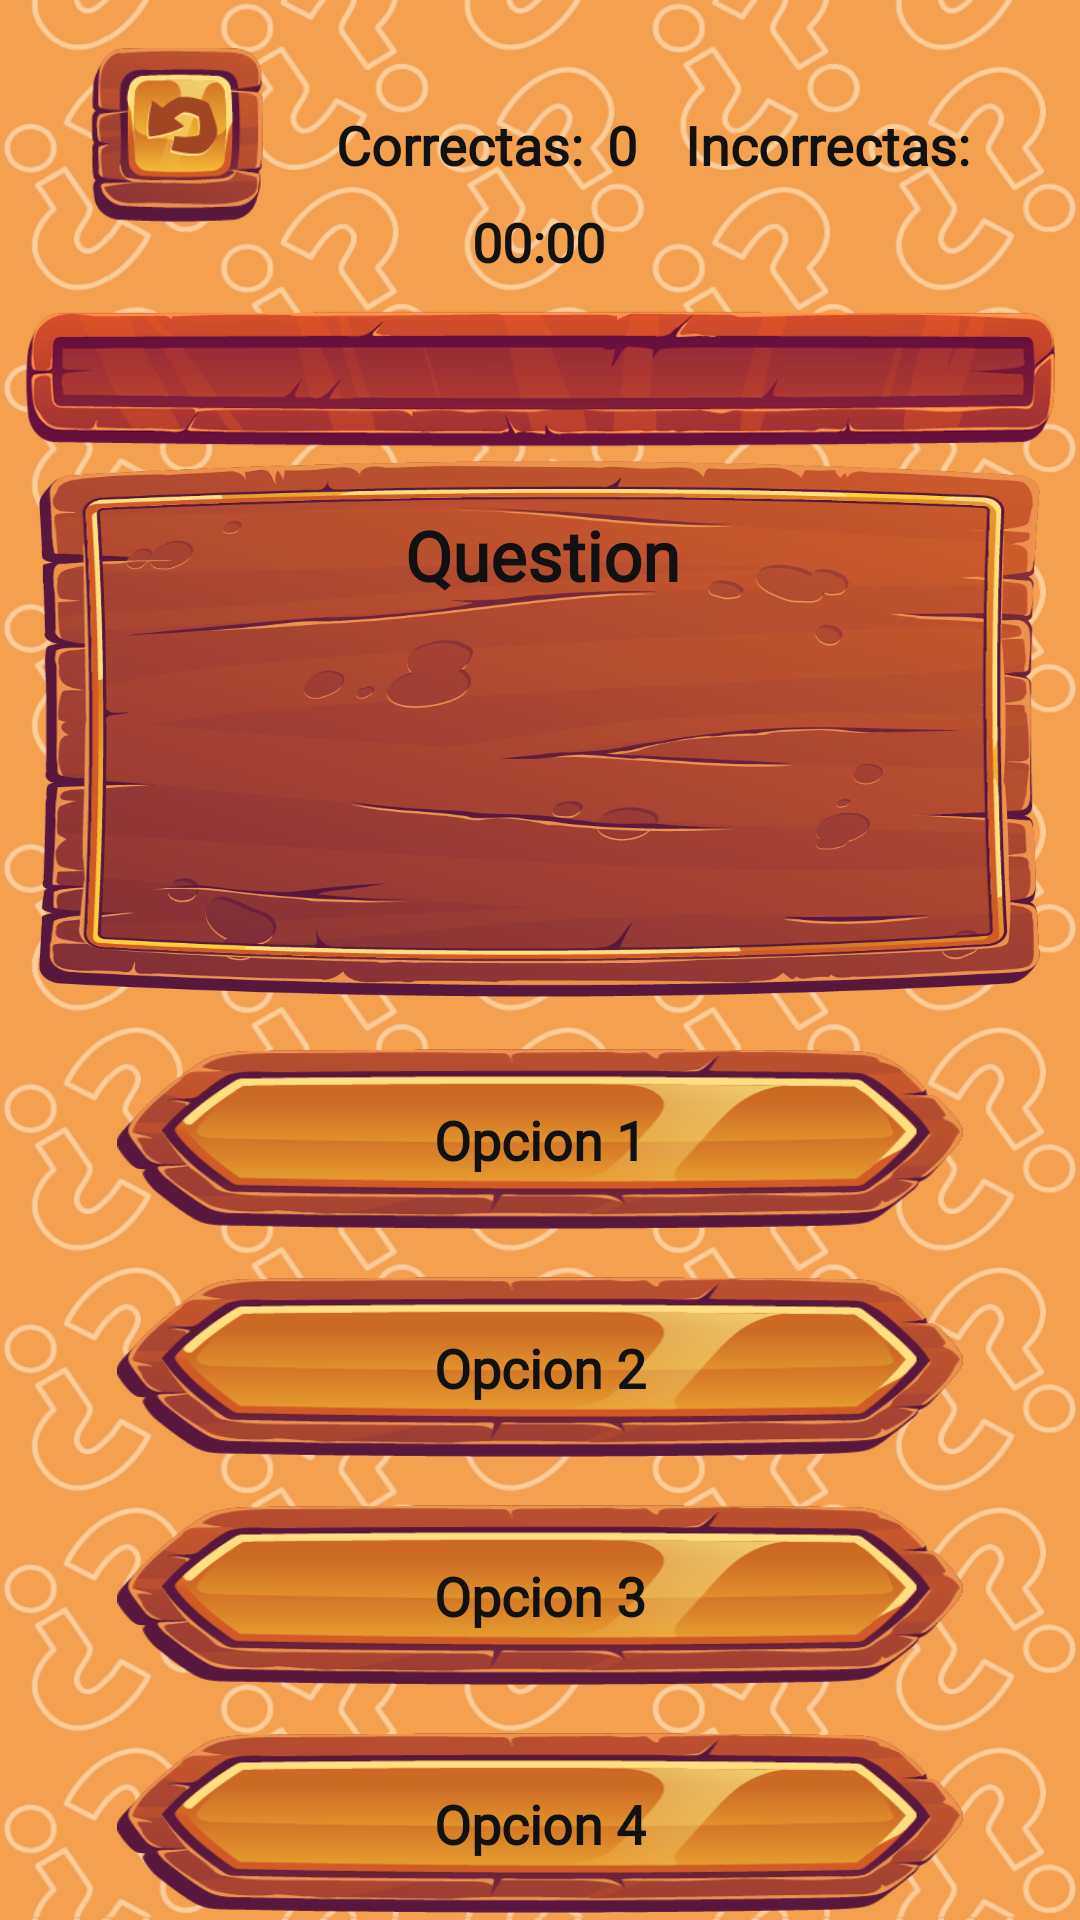

Write the Android layout XML for this screen, with the resource values it uses.
<!-- AndroidManifest.xml: application theme Theme.Prueba_Quiz -->
<!-- res/layout/activity_quiz_question_images.xml -->
<?xml version="1.0" encoding="utf-8"?>
<androidx.constraintlayout.widget.ConstraintLayout xmlns:android="http://schemas.android.com/apk/res/android"
    xmlns:app="http://schemas.android.com/apk/res-auto"
    xmlns:tools="http://schemas.android.com/tools"
    android:layout_width="match_parent"
    android:layout_height="match_parent"
    android:background="@drawable/fondo_background0"
    android:noHistory="true"
    tools:context=".QuizQuestionImages">

    <Chronometer
        android:id="@+id/chronometer2"
        android:layout_width="wrap_content"
        android:layout_height="wrap_content"
        android:layout_marginTop="8dp"
        android:fontFamily="@font/harngt"
        android:textAlignment="center"
        android:textColor="#111111"
        android:textSize="18sp"
        android:textStyle="bold"
        app:layout_constraintEnd_toEndOf="parent"
        app:layout_constraintHorizontal_bias="0.498"
        app:layout_constraintStart_toStartOf="parent"
        app:layout_constraintTop_toBottomOf="@+id/textIncorrects"></Chronometer>

    <ImageView
        android:id="@+id/imageView"
        android:layout_width="334dp"
        android:layout_height="182dp"
        android:background="@drawable/tablon"
        android:scaleType="centerCrop"
        app:layout_constraintEnd_toEndOf="parent"
        app:layout_constraintHorizontal_bias="0.493"
        app:layout_constraintStart_toStartOf="parent"
        app:layout_constraintTop_toBottomOf="@+id/imageNumberQuestions" />

    <ImageView
        android:id="@+id/imageNumberQuestions"
        android:layout_width="357dp"
        android:layout_height="51dp"
        android:layout_marginStart="30dp"
        android:layout_marginTop="8dp"
        android:layout_marginEnd="30dp"
        android:scaleType="fitXY"
        app:layout_constraintEnd_toEndOf="parent"
        app:layout_constraintStart_toStartOf="parent"
        app:layout_constraintTop_toBottomOf="@+id/chronometer2"
        app:srcCompat="@drawable/barra_0" />

    <TextView
        android:id="@+id/textQuestion"
        android:layout_width="293dp"
        android:layout_height="51dp"
        android:layout_marginTop="8dp"
        android:fontFamily="@font/harngt"
        android:text="Question"
        android:textAlignment="center"
        android:textColor="#111111"
        android:textSize="23sp"
        android:textStyle="bold"
        app:layout_constraintBottom_toBottomOf="@+id/imageView"
        app:layout_constraintEnd_toEndOf="@+id/imageView"
        app:layout_constraintHorizontal_bias="0.531"
        app:layout_constraintStart_toStartOf="@+id/imageView"
        app:layout_constraintTop_toTopOf="@+id/imageView"
        app:layout_constraintVertical_bias="0.082" />

    <ImageButton
        android:id="@+id/ButtonOp1"
        android:layout_width="282dp"
        android:layout_height="60dp"
        android:layout_marginStart="30dp"
        android:layout_marginTop="16dp"
        android:layout_marginEnd="30dp"
        android:background="@drawable/boton_tipo1"
        app:layout_constraintEnd_toEndOf="parent"
        app:layout_constraintHorizontal_bias="0.503"
        app:layout_constraintStart_toStartOf="parent"
        app:layout_constraintTop_toBottomOf="@+id/imageView"
        tools:ignore="SpeakableTextPresentCheck" />

    <ImageButton
        android:id="@+id/ButtonOp2"
        android:layout_width="282dp"
        android:layout_height="60dp"
        android:layout_marginStart="30dp"
        android:layout_marginTop="16dp"
        android:layout_marginEnd="30dp"
        android:background="@drawable/boton_tipo1"
        app:layout_constraintEnd_toEndOf="parent"
        app:layout_constraintHorizontal_bias="0.496"
        app:layout_constraintStart_toStartOf="parent"
        app:layout_constraintTop_toBottomOf="@+id/ButtonOp1"
        tools:ignore="SpeakableTextPresentCheck" />

    <ImageButton
        android:id="@+id/ButtonOp3"
        android:layout_width="282dp"
        android:layout_height="60dp"
        android:layout_marginStart="30dp"
        android:layout_marginTop="16dp"
        android:layout_marginEnd="30dp"
        android:background="@drawable/boton_tipo1"
        app:layout_constraintEnd_toEndOf="parent"
        app:layout_constraintHorizontal_bias="0.503"
        app:layout_constraintStart_toStartOf="parent"
        app:layout_constraintTop_toBottomOf="@+id/ButtonOp2"
        tools:ignore="SpeakableTextPresentCheck" />

    <ImageButton
        android:id="@+id/ButtonOp4"
        android:layout_width="282dp"
        android:layout_height="60dp"
        android:layout_marginStart="30dp"
        android:layout_marginTop="16dp"
        android:layout_marginEnd="30dp"
        android:background="@drawable/boton_tipo1"
        app:layout_constraintEnd_toEndOf="parent"
        app:layout_constraintHorizontal_bias="0.503"
        app:layout_constraintStart_toStartOf="parent"
        app:layout_constraintTop_toBottomOf="@+id/ButtonOp3"
        tools:ignore="SpeakableTextPresentCheck" />

    <TextView
        android:id="@+id/textOp1"
        android:layout_width="wrap_content"
        android:layout_height="wrap_content"
        android:text="Opcion 1"
        android:textColor="#111111"
        android:textSize="18sp"
        android:textStyle="bold"
        android:fontFamily="@font/harngt"
        app:layout_constraintBottom_toBottomOf="@+id/ButtonOp1"
        app:layout_constraintEnd_toEndOf="@+id/ButtonOp1"
        app:layout_constraintStart_toStartOf="@+id/ButtonOp1"
        app:layout_constraintTop_toTopOf="@+id/ButtonOp1" />

    <TextView
        android:id="@+id/textOp2"
        android:layout_width="wrap_content"
        android:layout_height="wrap_content"
        android:text="Opcion 2"
        android:textColor="#111111"
        android:textSize="18sp"
        android:textStyle="bold"
        android:fontFamily="@font/harngt"
        app:layout_constraintBottom_toBottomOf="@+id/ButtonOp2"
        app:layout_constraintEnd_toEndOf="@+id/ButtonOp2"
        app:layout_constraintStart_toStartOf="@+id/ButtonOp2"
        app:layout_constraintTop_toTopOf="@+id/ButtonOp2" />

    <TextView
        android:id="@+id/textOp3"
        android:layout_width="wrap_content"
        android:layout_height="wrap_content"
        android:text="Opcion 3"
        android:textColor="#111111"
        android:textSize="18sp"
        android:textStyle="bold"
        android:fontFamily="@font/harngt"
        app:layout_constraintBottom_toBottomOf="@+id/ButtonOp3"
        app:layout_constraintEnd_toEndOf="@+id/ButtonOp3"
        app:layout_constraintStart_toStartOf="@+id/ButtonOp3"
        app:layout_constraintTop_toTopOf="@+id/ButtonOp3" />

    <TextView
        android:id="@+id/textOp4"
        android:layout_width="wrap_content"
        android:layout_height="wrap_content"
        android:text="Opcion 4"
        android:textColor="#111111"
        android:textSize="18sp"
        android:textStyle="bold"
        android:fontFamily="@font/harngt"
        app:layout_constraintBottom_toBottomOf="@+id/ButtonOp4"
        app:layout_constraintEnd_toEndOf="@+id/ButtonOp4"
        app:layout_constraintStart_toStartOf="@+id/ButtonOp4"
        app:layout_constraintTop_toTopOf="@+id/ButtonOp4" />

    <ImageButton
        android:id="@+id/BExitQuiz"
        android:layout_width="58dp"
        android:layout_height="58dp"
        android:layout_marginStart="30dp"
        android:layout_marginTop="16dp"
        android:background="@drawable/boton_regreso"
        android:scaleType="centerCrop"
        app:layout_constraintEnd_toEndOf="parent"
        app:layout_constraintHorizontal_bias="0.0"
        app:layout_constraintStart_toStartOf="parent"
        app:layout_constraintTop_toTopOf="parent"
        tools:ignore="SpeakableTextPresentCheck,SpeakableTextPresentCheck" />

    <ImageView
        android:id="@+id/imgQuest"
        android:layout_width="131dp"
        android:layout_height="88dp"
        android:layout_marginTop="4dp"
        android:scaleType="centerInside"
        app:layout_constraintEnd_toEndOf="parent"
        app:layout_constraintHorizontal_bias="0.498"
        app:layout_constraintStart_toStartOf="parent"
        app:layout_constraintTop_toBottomOf="@+id/textQuestion"
        tools:srcCompat="@tools:sample/avatars" />

    <TextView
        android:id="@+id/textCorrects"
        android:layout_width="wrap_content"
        android:layout_height="wrap_content"
        android:layout_marginStart="24dp"
        android:layout_marginTop="36dp"
        android:fontFamily="@font/harngt"
        android:text="Correctas:"
        android:textColor="#111111"
        android:textSize="18sp"
        android:textStyle="bold"
        app:layout_constraintEnd_toEndOf="parent"
        app:layout_constraintHorizontal_bias="0.0"
        app:layout_constraintStart_toEndOf="@+id/BExitQuiz"
        app:layout_constraintTop_toTopOf="parent" />

    <TextView
        android:id="@+id/textPointCorrects"
        android:layout_width="wrap_content"
        android:layout_height="wrap_content"
        android:layout_marginStart="8dp"
        android:layout_marginTop="36dp"
        android:fontFamily="@font/harngt"
        android:text="0"
        android:textColor="#111111"
        android:textSize="18sp"
        android:textStyle="bold"
        app:layout_constraintEnd_toEndOf="parent"
        app:layout_constraintHorizontal_bias="0.0"
        app:layout_constraintStart_toEndOf="@+id/textCorrects"
        app:layout_constraintTop_toTopOf="parent" />

    <TextView
        android:id="@+id/textIncorrects"
        android:layout_width="wrap_content"
        android:layout_height="wrap_content"
        android:layout_marginStart="16dp"
        android:layout_marginTop="36dp"
        android:fontFamily="@font/harngt"
        android:text="Incorrectas:"
        android:textColor="#111111"
        android:textSize="18sp"
        android:textStyle="bold"
        app:layout_constraintEnd_toEndOf="parent"
        app:layout_constraintHorizontal_bias="0.0"
        app:layout_constraintStart_toEndOf="@+id/textPointCorrects"
        app:layout_constraintTop_toTopOf="parent" />

    <TextView
        android:id="@+id/textPointsIncorrects"
        android:layout_width="wrap_content"
        android:layout_height="wrap_content"
        android:layout_marginStart="8dp"
        android:layout_marginTop="36dp"
        android:layout_marginEnd="30dp"
        android:text="0"
        android:textColor="#111111"
        android:textSize="18sp"
        android:textStyle="bold"
        android:fontFamily="@font/harngt"
        app:layout_constraintEnd_toEndOf="parent"
        app:layout_constraintHorizontal_bias="0.0"
        app:layout_constraintStart_toEndOf="@+id/textIncorrects"
        app:layout_constraintTop_toTopOf="parent" />

</androidx.constraintlayout.widget.ConstraintLayout>
<!-- resources referenced by this layout -->
<resources>
  <!-- drawable barra_0: png bitmap (drawable, 37901 bytes) -->
  <!-- drawable boton_regreso: png bitmap (drawable, 13663 bytes) -->
  <!-- drawable boton_tipo1: png bitmap (drawable, 23250 bytes) -->
  <!-- drawable fondo_background0: jpg bitmap (drawable, 935664 bytes) -->
  <!-- drawable tablon: png bitmap (drawable, 141115 bytes) -->
  <style name="Theme.Prueba_Quiz" parent="Theme.MaterialComponents.DayNight.NoActionBar">
          
          <item name="colorPrimary">@color/purple_500</item>
          <item name="colorPrimaryVariant">@color/purple_700</item>
          <item name="colorOnPrimary">@color/white</item>
          
          <item name="colorSecondary">@color/teal_200</item>
          <item name="colorSecondaryVariant">@color/teal_700</item>
          <item name="colorOnSecondary">@color/black</item>
          
          <item name="android:statusBarColor" tools:targetApi="l">?attr/colorPrimaryVariant</item>
          
      </style>
  <color name="purple_500">#FF6200EE</color>
  <color name="purple_700">#FF3700B3</color>
  <color name="white">#FFFFFFFF</color>
  <color name="teal_200">#FF03DAC5</color>
  <color name="teal_700">#FF018786</color>
  <color name="black">#FF000000</color>
</resources>
